Image classification data set "image" (CedricSanchezGithub/ETL on GitHub). Class labels (18): beaver, black bear, bob cat, coyote, elephant, goose, gray fox, horse, lion, mink, mouse, mule deer, otter, raccoon, rat, skunk, turkey, western grey squirrel.

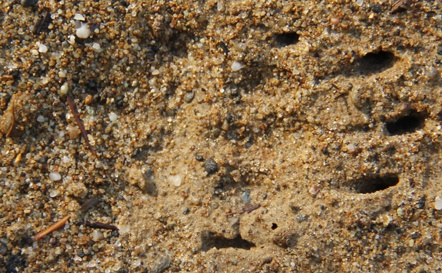
Label: skunk

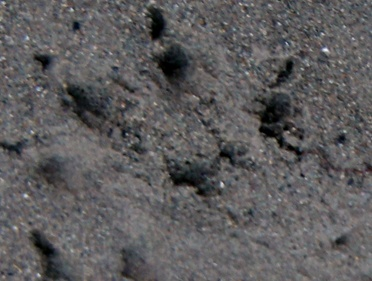
Label: mink

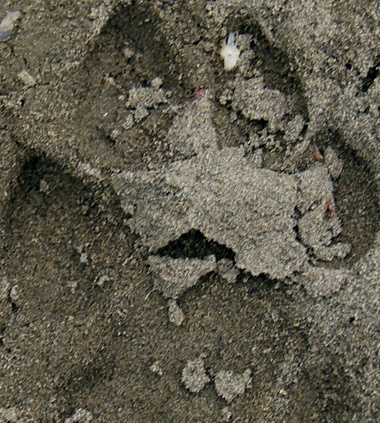
Label: lion

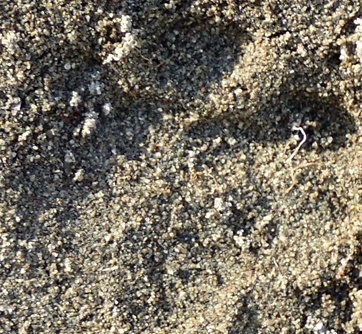
Label: gray fox

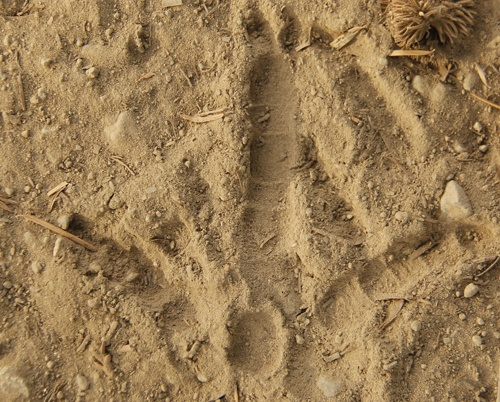
Label: turkey

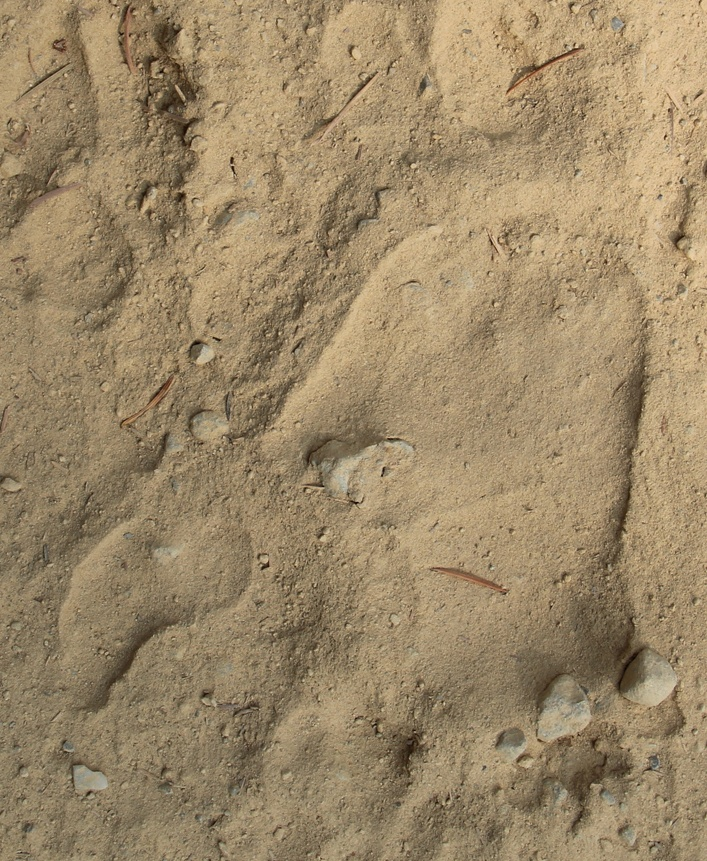
Label: black bear
